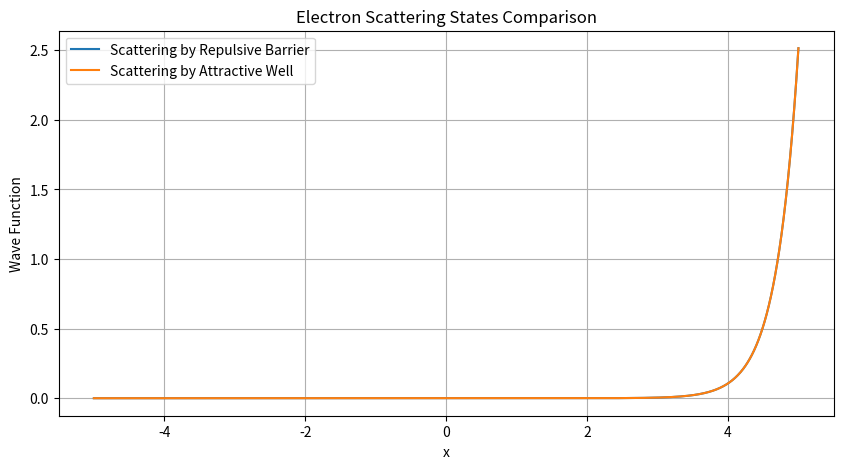
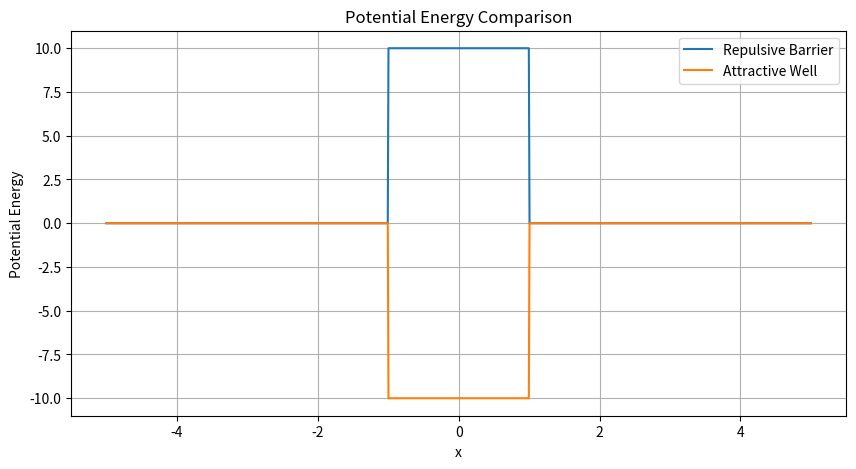

Reproduce these figures in Python, in order.
import numpy as np
import matplotlib.pyplot as plt

# Constants
hbar = 1.0  # Reduced Planck constant (in atomic units)
m = 1.0     # Electron mass (in atomic units)

# Define the potential barrier and well
def repulsive_barrier(x, V0=10, a=1):
    return V0 * (np.abs(x) <= a)

def attractive_well(x, V0=-10, a=1):
    return V0 * (np.abs(x) <= a)

# Define the Schrödinger equation in 1D
def schrodinger_equation(energy, potential, x):
    dx = x[1] - x[0]
    psi = np.zeros_like(x)
    psi[0] = 0.0
    psi[1] = 0.01  # Small initial value
    for i in range(1, len(x) - 1):
        psi[i + 1] = (2 * (1 - (dx ** 2 / hbar**2) * (potential[i] - energy) * m) * psi[i] - psi[i - 1])
    return psi

# Define spatial grid
x = np.linspace(-5, 5, 1000)

# Compute wave functions for scattering states
energy = 5.0  # Energy of the incoming electron
barrier_potential = repulsive_barrier(x)
well_potential = attractive_well(x)

psi_barrier = schrodinger_equation(energy, barrier_potential, x)
psi_well = schrodinger_equation(energy, well_potential, x)

# Normalize wave functions
psi_barrier /= np.sqrt(np.trapz(psi_barrier**2, x))
psi_well /= np.sqrt(np.trapz(psi_well**2, x))

# Plot results
plt.figure(figsize=(10, 5))
plt.plot(x, psi_barrier, label='Scattering by Repulsive Barrier')
plt.plot(x, psi_well, label='Scattering by Attractive Well')
plt.xlabel('x')
plt.ylabel('Wave Function')
plt.title('Electron Scattering States Comparison')
plt.legend()
plt.grid(True)

# Plot potential barriers for comparison
plt.figure(figsize=(10, 5))
plt.plot(x, barrier_potential, label='Repulsive Barrier')
plt.plot(x, well_potential, label='Attractive Well')
plt.xlabel('x')
plt.ylabel('Potential Energy')
plt.title('Potential Energy Comparison')
plt.legend()
plt.grid(True)

plt.show()